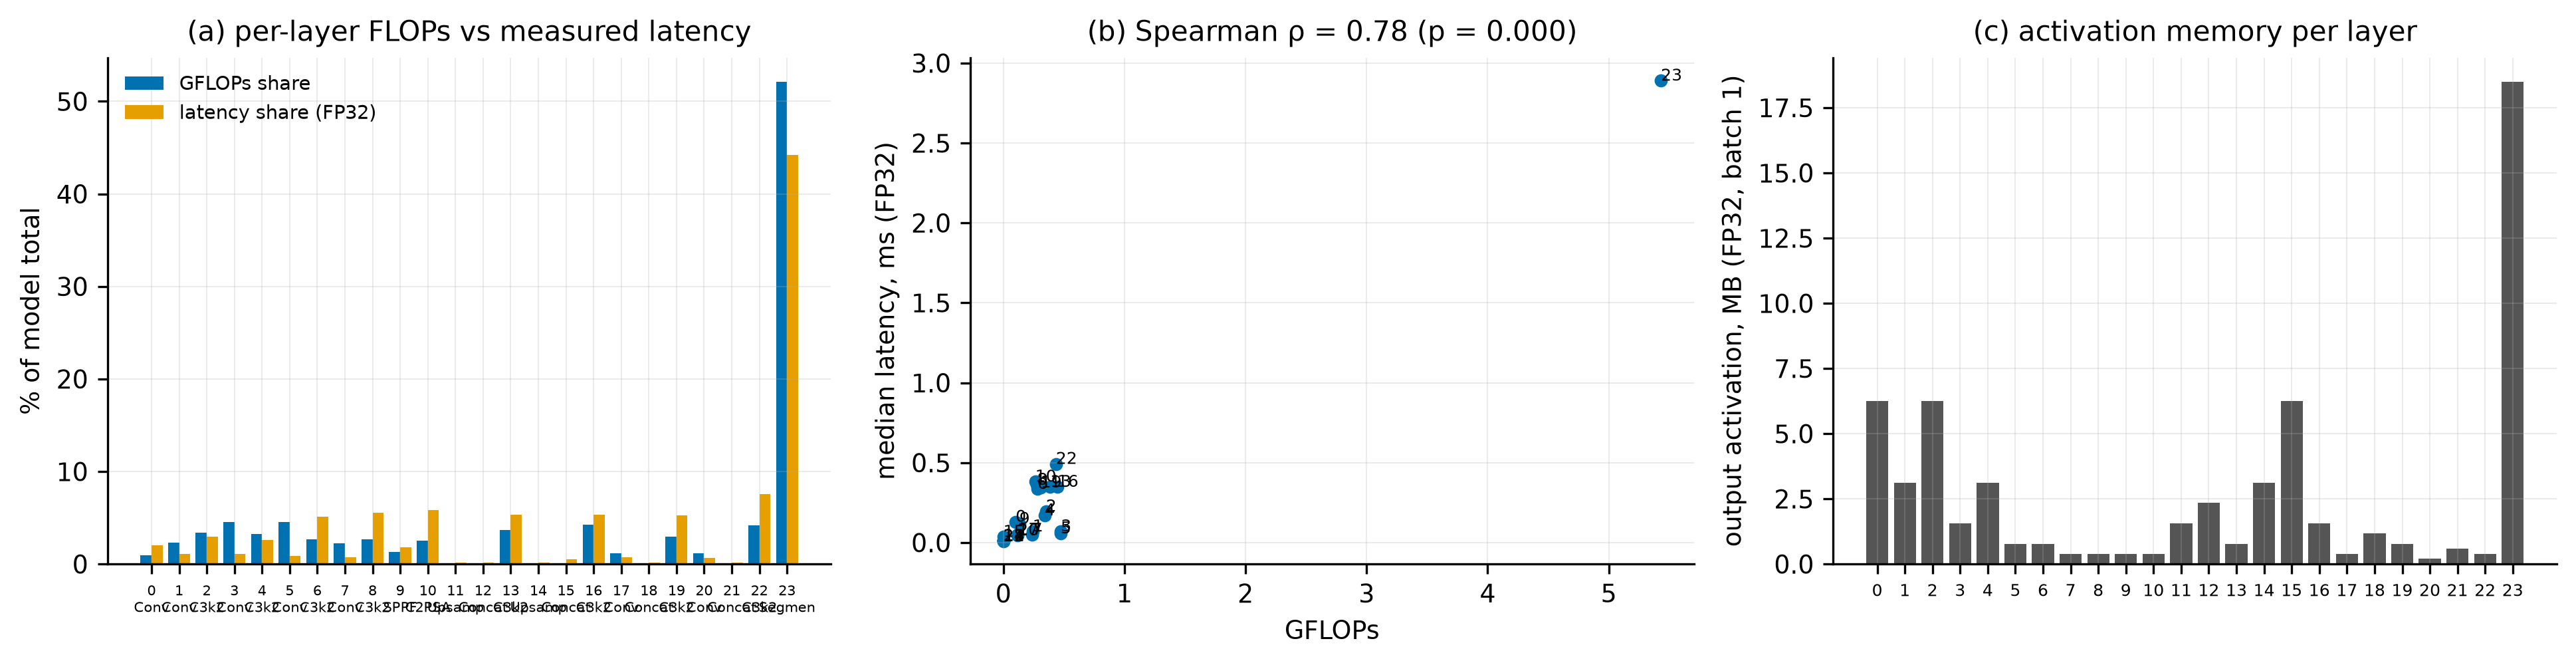

Data behind this chart, as committed beside it:
idx, module, params, GFLOPs, in_shape, out_shape, act_MB_fp32, lat_ms_fp32_median, lat_ms_fp16_median, GFLOPs_share, lat_share_fp32
0, Conv, 464, 0.1016, [1, 3, 640, 640], [1, 16, 320, 320], 6.25, 0.13, 0.1075, 0.009748, 0.01988
1, Conv, 4672, 0.2425, [1, 16, 320, 320], [1, 32, 160, 160], 3.125, 0.06966, 0.0612, 0.02327, 0.01065
2, C3k2, 6640, 0.3523, [1, 32, 160, 160], [1, 64, 160, 160], 6.25, 0.1954, 0.2129, 0.0338, 0.02986
3, Conv, 36992, 0.4751, [1, 64, 160, 160], [1, 64, 80, 80], 1.562, 0.07034, 0.05427, 0.0456, 0.01075
4, C3k2, 26080, 0.34, [1, 64, 80, 80], [1, 128, 80, 80], 3.125, 0.17, 0.2202, 0.03262, 0.02598
5, Conv, 147712, 0.4735, [1, 128, 80, 80], [1, 128, 40, 40], 0.7812, 0.05706, 0.05427, 0.04544, 0.008721
6, C3k2, 87040, 0.2818, [1, 128, 40, 40], [1, 128, 40, 40], 0.7812, 0.3359, 0.4055, 0.02704, 0.05134
7, Conv, 295424, 0.2367, [1, 128, 40, 40], [1, 256, 20, 20], 0.3906, 0.04864, 0.05224, 0.02272, 0.007434
8, C3k2, 346112, 0.2785, [1, 256, 20, 20], [1, 256, 20, 20], 0.3906, 0.3615, 0.4273, 0.02673, 0.05525
9, SPPF, 164608, 0.1323, [1, 256, 20, 20], [1, 256, 20, 20], 0.3906, 0.1171, 0.1397, 0.0127, 0.0179
10, C2PSA, 249728, 0.2635, [1, 256, 20, 20], [1, 256, 20, 20], 0.3906, 0.3814, 0.4678, 0.02528, 0.0583
11, Upsample, 0, 0.0, [1, 256, 20, 20], [1, 256, 40, 40], 1.562, 0.01024, 0.01024, 0.0, 0.001565
12, Concat, 0, 0.0, [[1, 256, 40, 40], [1, 128, 40, 40]], [1, 384, 40, 40], 2.344, 0.01014, 0.01008, 0.0, 0.00155
13, C3k2, 119808, 0.3867, [1, 384, 40, 40], [1, 128, 40, 40], 0.7812, 0.3483, 0.4143, 0.03711, 0.05324
14, Upsample, 0, 0.0, [1, 128, 40, 40], [1, 128, 80, 80], 3.125, 0.01024, 0.01024, 0.0, 0.001565
15, Concat, 0, 0.0, [[1, 128, 80, 80], [1, 128, 80, 80]], [1, 256, 80, 80], 6.25, 0.03584, 0.01128, 0.0, 0.005478
16, C3k2, 34304, 0.4456, [1, 256, 80, 80], [1, 64, 80, 80], 1.562, 0.349, 0.43, 0.04277, 0.05334
17, Conv, 36992, 0.1188, [1, 64, 80, 80], [1, 64, 40, 40], 0.3906, 0.0489, 0.05528, 0.0114, 0.007473
18, Concat, 0, 0.0, [[1, 64, 40, 40], [1, 128, 40, 40]], [1, 192, 40, 40], 1.172, 0.01024, 0.01043, 0.0, 0.001565
19, C3k2, 95232, 0.308, [1, 192, 40, 40], [1, 128, 40, 40], 0.7812, 0.3452, 0.4129, 0.02956, 0.05276
20, Conv, 147712, 0.1184, [1, 128, 40, 40], [1, 128, 20, 20], 0.1953, 0.04509, 0.05451, 0.01136, 0.006891
21, Concat, 0, 0.0, [[1, 128, 20, 20], [1, 256, 20, 20]], [1, 384, 20, 20], 0.5859, 0.009888, 0.01008, 0.0, 0.001511
22, C3k2, 463104, 0.4345, [1, 384, 20, 20], [1, 256, 20, 20], 0.3906, 0.4925, 0.6063, 0.04169, 0.07528
23, Segment26, 820678, 5.431, [[1, 64, 80, 80], [1, 128, 40, 40], [1, …, [[[1, 38, 8400], [1, 32, 160, 160]], {'o…, 18.5, 2.89, 9.545, 0.5212, 0.4417
